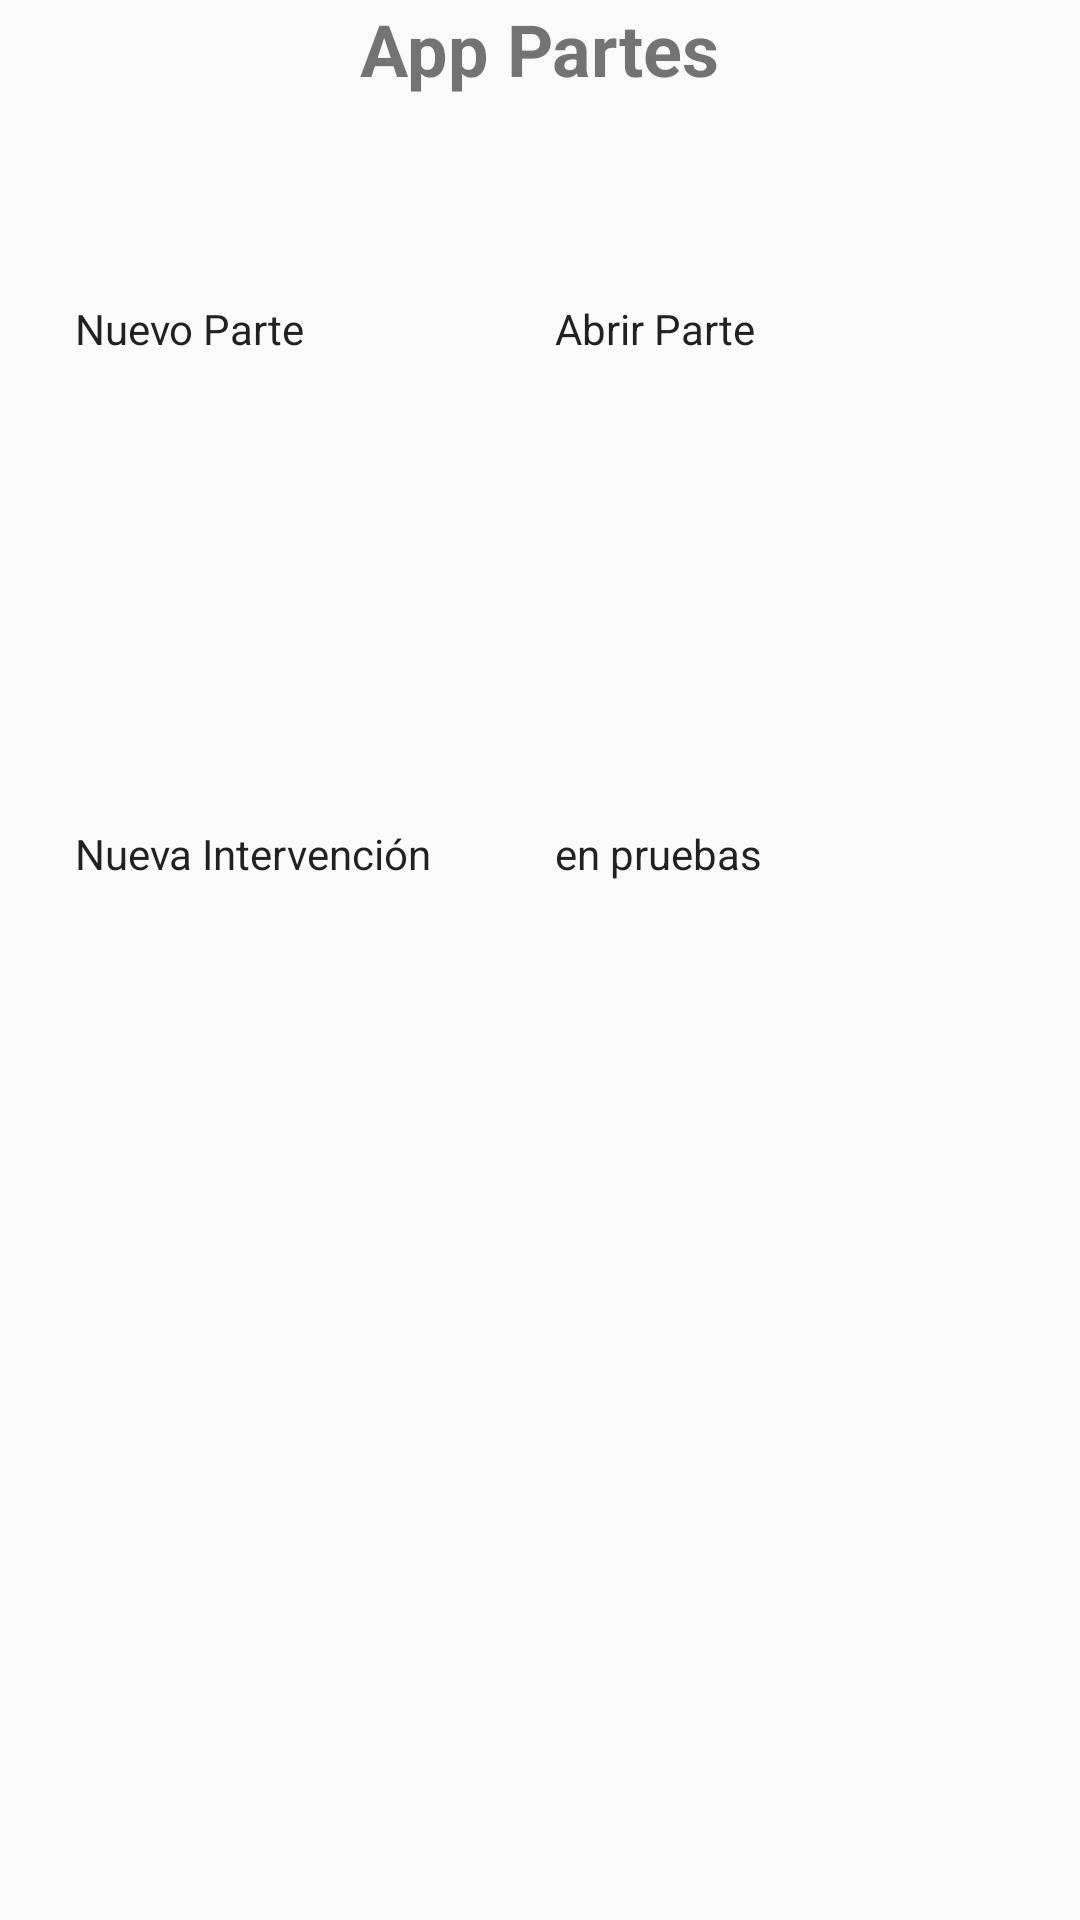

Write the Android layout XML for this screen, with the resource values it uses.
<!-- AndroidManifest.xml: activity theme Theme.AppCompat.DayNight -->
<!-- res/layout/activity_main.xml -->
<?xml version="1.0" encoding="utf-8"?>
<androidx.constraintlayout.widget.ConstraintLayout
    xmlns:android="http://schemas.android.com/apk/res/android"
    xmlns:app="http://schemas.android.com/apk/res-auto"
    xmlns:tools="http://schemas.android.com/tools"
    android:layout_width="match_parent"
    android:layout_height="match_parent">

    <Button
        android:id="@+id/btn_en_pruebas"
        android:layout_width="150dp"
        android:layout_height="150dp"
        android:layout_marginTop="25dp"
        android:layout_marginEnd="25dp"
        android:text="en pruebas"
        app:layout_constraintEnd_toEndOf="parent"
        app:layout_constraintTop_toBottomOf="@+id/btn_abrir_parte" />

    <Button
        android:id="@+id/btn_nueva_intervencion"
        android:layout_width="150dp"
        android:layout_height="150dp"
        android:layout_marginStart="25dp"
        android:layout_marginTop="25dp"
        android:text="Nueva Intervención"
        app:layout_constraintStart_toStartOf="parent"
        app:layout_constraintTop_toBottomOf="@+id/btn_nuevo_parte" />

    <Button
        android:id="@+id/btn_abrir_parte"
        android:layout_width="150dp"
        android:layout_height="150dp"
        android:layout_marginTop="100dp"
        android:layout_marginEnd="25dp"
        android:text="Abrir Parte"
        app:layout_constraintEnd_toEndOf="parent"
        app:layout_constraintTop_toTopOf="parent" />

    <TextView
        android:id="@+id/titleTextView"
        android:layout_width="wrap_content"
        android:layout_height="wrap_content"
        android:text="App Partes"
        android:textSize="24sp"
        android:textStyle="bold"
        app:layout_constraintTop_toTopOf="parent"
        app:layout_constraintStart_toStartOf="parent"
        app:layout_constraintEnd_toEndOf="parent"
        app:layout_constraintHorizontal_bias="0.5" />

    <Button
        android:id="@+id/btn_nuevo_parte"
        android:layout_width="150dp"
        android:layout_height="150dp"
        android:layout_marginStart="25dp"
        android:layout_marginTop="100dp"
        android:text="Nuevo Parte"
        app:layout_constraintStart_toStartOf="parent"
        app:layout_constraintTop_toTopOf="parent" />

</androidx.constraintlayout.widget.ConstraintLayout>
<!-- resources referenced by this layout -->
<resources>
  <style name="Theme.AppCompat.DayNight" parent="android:Theme.Material.Light.NoActionBar" />
</resources>
